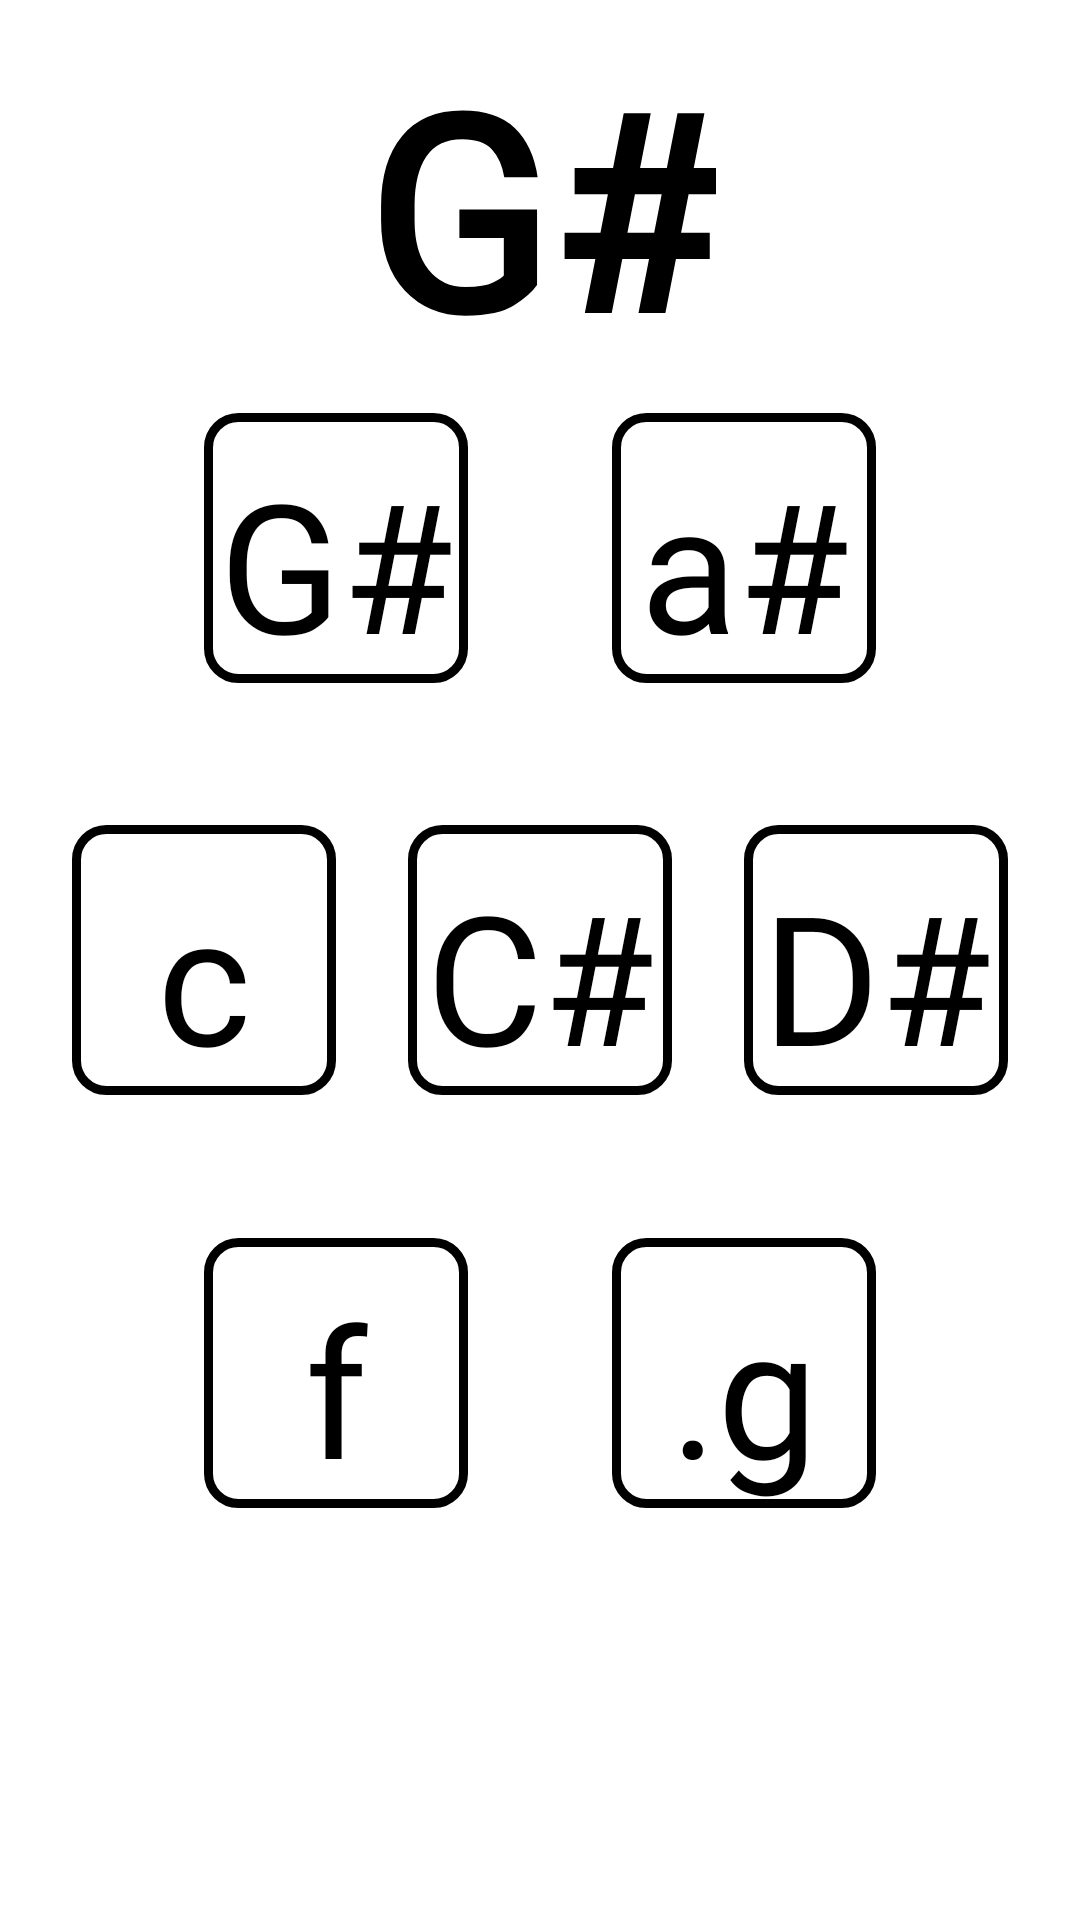

Write the Android layout XML for this screen, with the resource values it uses.
<!-- AndroidManifest.xml: application theme AppTheme -->
<!-- res/layout/activity_maj_gs.xml -->
<?xml version="1.0" encoding="utf-8"?>
<androidx.constraintlayout.widget.ConstraintLayout xmlns:android="http://schemas.android.com/apk/res/android"
    xmlns:app="http://schemas.android.com/apk/res-auto"
    xmlns:tools="http://schemas.android.com/tools"
    android:layout_width="match_parent"
    android:layout_height="match_parent"
    android:background="#ffffff"
    android:orientation="vertical"
    tools:context=".maj_gs">


    <TextView
        android:id="@+id/maj_gs_label"
        android:layout_width="wrap_content"
        android:layout_height="wrap_content"
        android:fontFamily="@font/intut"
        android:text="@string/M_gs"
        android:textColor="#000000"
        android:textSize="90sp"
        android:textStyle="bold"
        app:layout_constraintBottom_toTopOf="@+id/gs"
        app:layout_constraintEnd_toEndOf="@+id/as"
        app:layout_constraintStart_toStartOf="@+id/gs"
        app:layout_constraintTop_toTopOf="parent"
        tools:ignore="MissingConstraints" />

    <Button
        android:id="@+id/gs"
        android:layout_width="wrap_content"
        android:layout_height="wrap_content"
        android:background="@drawable/main_theme"
        android:fontFamily="@font/intut"
        android:text="@string/MGS_gs"
        android:textAllCaps="false"
        android:textColor="#000000"
        android:textSize="60sp"
        app:layout_constraintBottom_toBottomOf="@+id/c"
        app:layout_constraintEnd_toEndOf="@+id/cs"
        app:layout_constraintStart_toStartOf="parent"
        app:layout_constraintTop_toTopOf="parent"
        tools:ignore="MissingConstraints" />

    <Button
        android:id="@+id/as"
        android:layout_width="wrap_content"
        android:layout_height="wrap_content"
        android:background="@drawable/main_theme"
        android:fontFamily="@font/intut"
        android:text="@string/MGS_as"
        android:textAllCaps="false"
        android:textColor="#000000"
        android:textSize="60sp"
        app:layout_constraintBottom_toBottomOf="@+id/ds"
        app:layout_constraintEnd_toEndOf="parent"
        app:layout_constraintStart_toStartOf="@+id/cs"
        app:layout_constraintTop_toTopOf="parent"
        tools:ignore="MissingConstraints" />

    <Button
        android:id="@+id/c"
        android:layout_width="wrap_content"
        android:layout_height="wrap_content"
        android:background="@drawable/main_theme"
        android:fontFamily="@font/intut"
        android:text="@string/MGS_c"
        android:textAllCaps="false"
        android:textColor="#000000"
        android:textSize="60sp"
        app:layout_constraintBottom_toBottomOf="parent"
        app:layout_constraintEnd_toStartOf="@+id/cs"
        app:layout_constraintStart_toStartOf="parent"
        app:layout_constraintTop_toTopOf="parent"
        tools:ignore="MissingConstraints" />

    <Button
        android:id="@+id/cs"
        android:layout_width="wrap_content"
        android:layout_height="wrap_content"
        android:background="@drawable/main_theme"
        android:fontFamily="@font/intut"
        android:text="@string/MGS_cs"
        android:textAllCaps="false"
        android:textColor="#000000"
        android:textSize="60sp"
        app:layout_constraintBottom_toBottomOf="parent"
        app:layout_constraintEnd_toEndOf="parent"
        app:layout_constraintStart_toStartOf="parent"
        app:layout_constraintTop_toTopOf="parent"
        tools:ignore="MissingConstraints" />

    <Button
        android:id="@+id/ds"
        android:layout_width="wrap_content"
        android:layout_height="wrap_content"
        android:background="@drawable/main_theme"
        android:fontFamily="@font/intut"
        android:text="@string/MGS_ds"
        android:textAllCaps="false"
        android:textColor="#000000"
        android:textSize="60sp"
        app:layout_constraintBottom_toBottomOf="parent"
        app:layout_constraintEnd_toEndOf="parent"
        app:layout_constraintStart_toEndOf="@+id/cs"
        app:layout_constraintTop_toTopOf="parent"
        tools:ignore="MissingConstraints" />

    <Button
        android:id="@+id/f"
        android:layout_width="wrap_content"
        android:layout_height="wrap_content"
        android:background="@drawable/main_theme"
        android:fontFamily="@font/intut"
        android:text="@string/MGS_f"
        android:textAllCaps="false"
        android:textColor="#000000"
        android:textSize="60sp"
        app:layout_constraintBottom_toBottomOf="parent"
        app:layout_constraintEnd_toEndOf="@+id/cs"
        app:layout_constraintStart_toStartOf="parent"
        app:layout_constraintTop_toTopOf="@+id/cs"
        tools:ignore="MissingConstraints" />

    <Button
        android:id="@+id/g"
        android:layout_width="wrap_content"
        android:layout_height="wrap_content"
        android:background="@drawable/main_theme"
        android:fontFamily="@font/intut"
        android:text="@string/MGS_gG"
        android:textAllCaps="false"
        android:textColor="#000000"
        android:textSize="60sp"
        app:layout_constraintBottom_toBottomOf="parent"
        app:layout_constraintEnd_toEndOf="parent"
        app:layout_constraintStart_toStartOf="@+id/cs"
        app:layout_constraintTop_toTopOf="@+id/cs"
        tools:ignore="MissingConstraints" />


</androidx.constraintlayout.widget.ConstraintLayout>
<!-- resources referenced by this layout -->
<resources>
  <!-- drawable main_theme (drawable) -->
  <?xml version="1.0" encoding="utf-8"?>
  <shape xmlns:android="http://schemas.android.com/apk/res/android" android:shape="rectangle" >
      <corners
          android:radius="10dp"
          />
  
      <stroke
          android:width="3dp"
          android:color="#000000"
          />
      <padding
          android:left="0dp"
          android:top="10dp"
          android:right="0dp"
          android:bottom="0dp"
          />
  </shape>
  <string name="MGS_as">a#</string>
  <string name="MGS_c">c</string>
  <string name="MGS_cs">C#</string>
  <string name="MGS_ds">D#</string>
  <string name="MGS_f">f</string>
  <string name="MGS_gG">.g</string>
  <string name="MGS_gs">G#</string>
  <string name="M_gs">G#</string>
  <style name="AppTheme" parent="Theme.AppCompat.NoActionBar">
          
          <item name="colorPrimary">#000000</item>
          <item name="colorPrimaryDark">#000000</item>
          <item name="colorAccent">#000000</item>
      </style>
</resources>
